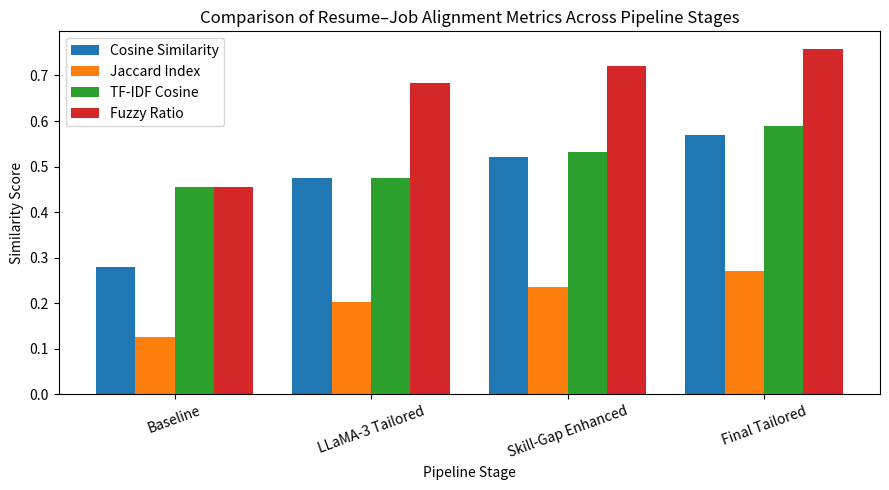

Generate this figure with matplotlib:
import os
import matplotlib as mpl
if not os.environ.get("MPLBACKEND") and not os.environ.get("DISPLAY"):
    mpl.use("Agg")
import matplotlib.pyplot as plt
import numpy as np

# Pipeline stages
stages = [
    "Baseline",
    "LLaMA-3 Tailored",
    "Skill-Gap Enhanced",
    "Final Tailored"
]

# Similarity metrics
cosine = [0.2800, 0.4758, 0.5210, 0.5685]
jaccard = [0.1250, 0.2024, 0.2360, 0.2718]
tfidf = [0.4560, 0.4758, 0.5325, 0.5894]
fuzzy = [0.4560, 0.6837, 0.7210, 0.7589]

x = np.arange(len(stages))
width = 0.2

plt.figure(figsize=(9, 5))
plt.bar(x - 1.5*width, cosine, width, label="Cosine Similarity")
plt.bar(x - 0.5*width, jaccard, width, label="Jaccard Index")
plt.bar(x + 0.5*width, tfidf, width, label="TF-IDF Cosine")
plt.bar(x + 1.5*width, fuzzy, width, label="Fuzzy Ratio")

plt.xlabel("Pipeline Stage")
plt.ylabel("Similarity Score")
plt.xticks(x, stages, rotation=20)
plt.title("Comparison of Resume–Job Alignment Metrics Across Pipeline Stages")
plt.legend()
plt.tight_layout()
plt.savefig("pipeline_metrics.png", dpi=200, bbox_inches="tight")
plt.close()
